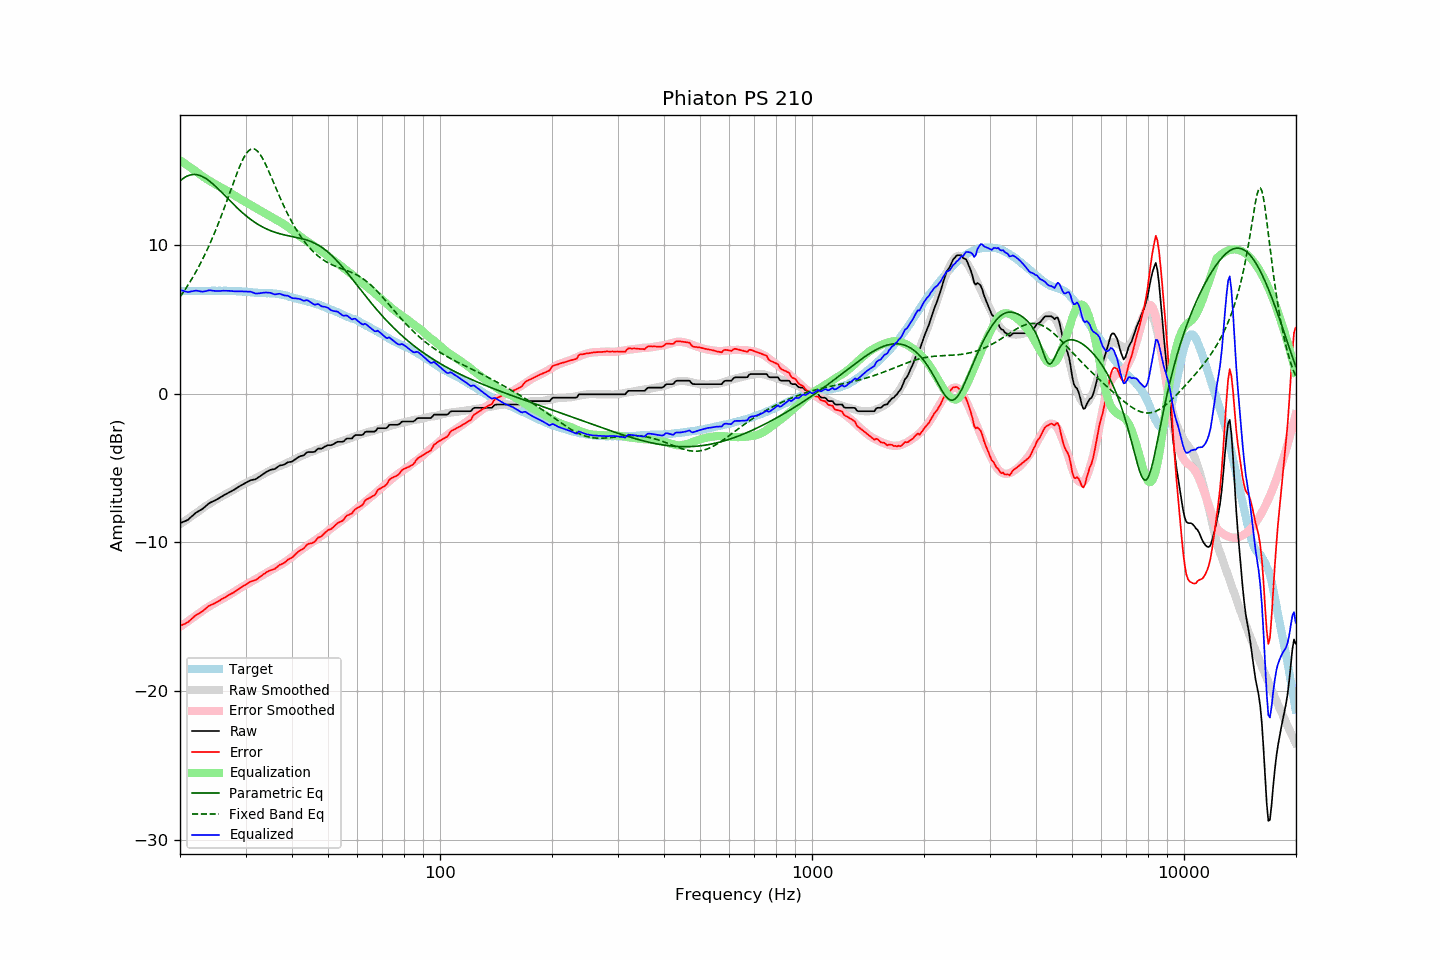

Data behind this chart, as committed beside it:
frequency, raw, error, smoothed, error_smoothed, equalization, parametric_eq, fixed_band_eq, equalized_raw, equalized_smoothed, target
20.00, -8.71, -15.61, -8.77, -15.67, 15.67, 14.27, 6.48, 6.96, 6.90, 6.90
20.20, -8.67, -15.56, -8.70, -15.60, 15.60, 14.37, 6.64, 6.93, 6.90, 6.89
20.40, -8.62, -15.51, -8.63, -15.52, 15.52, 14.45, 6.79, 6.90, 6.89, 6.89
20.61, -8.58, -15.47, -8.56, -15.44, 15.44, 14.52, 6.95, 6.86, 6.89, 6.89
20.81, -8.53, -15.40, -8.48, -15.37, 15.37, 14.58, 7.11, 6.84, 6.88, 6.87
21.02, -8.48, -15.35, -8.41, -15.29, 15.29, 14.63, 7.28, 6.81, 6.88, 6.87
21.23, -8.38, -15.25, -8.34, -15.21, 15.21, 14.67, 7.45, 6.83, 6.88, 6.87
21.44, -8.28, -15.16, -8.26, -15.14, 15.14, 14.69, 7.63, 6.86, 6.88, 6.88
21.66, -8.19, -15.07, -8.19, -15.06, 15.06, 14.71, 7.81, 6.87, 6.88, 6.87
21.87, -8.09, -14.97, -8.11, -14.99, 14.99, 14.71, 8.00, 6.90, 6.87, 6.88
22.09, -8.00, -14.87, -8.04, -14.91, 14.91, 14.70, 8.19, 6.91, 6.87, 6.87
22.31, -7.94, -14.82, -7.96, -14.84, 14.84, 14.69, 8.39, 6.90, 6.87, 6.88
22.54, -7.88, -14.76, -7.88, -14.75, 14.75, 14.66, 8.59, 6.87, 6.88, 6.87
22.76, -7.82, -14.69, -7.80, -14.67, 14.67, 14.62, 8.80, 6.85, 6.88, 6.87
22.99, -7.75, -14.62, -7.71, -14.59, 14.59, 14.57, 9.01, 6.84, 6.88, 6.87
23.22, -7.66, -14.53, -7.64, -14.52, 14.52, 14.51, 9.23, 6.86, 6.88, 6.87
23.45, -7.57, -14.45, -7.56, -14.45, 14.45, 14.45, 9.45, 6.88, 6.88, 6.88
23.69, -7.47, -14.36, -7.49, -14.38, 14.38, 14.38, 9.68, 6.91, 6.89, 6.88
23.92, -7.38, -14.26, -7.42, -14.31, 14.31, 14.30, 9.92, 6.93, 6.89, 6.88
24.16, -7.32, -14.21, -7.36, -14.25, 14.25, 14.21, 10.16, 6.93, 6.89, 6.89
24.40, -7.27, -14.17, -7.29, -14.18, 14.18, 14.12, 10.41, 6.91, 6.89, 6.90
24.65, -7.22, -14.12, -7.22, -14.12, 14.12, 14.02, 10.66, 6.90, 6.90, 6.90
24.89, -7.17, -14.07, -7.16, -14.05, 14.05, 13.93, 10.92, 6.88, 6.90, 6.90
25.14, -7.11, -14.00, -7.09, -13.99, 13.99, 13.82, 11.19, 6.88, 6.90, 6.89
25.39, -7.05, -13.95, -7.03, -13.93, 13.93, 13.72, 11.46, 6.88, 6.90, 6.90
25.65, -6.98, -13.88, -6.97, -13.87, 13.87, 13.61, 11.74, 6.89, 6.90, 6.90
25.91, -6.91, -13.81, -6.91, -13.81, 13.81, 13.50, 12.02, 6.90, 6.90, 6.89
26.16, -6.85, -13.75, -6.86, -13.76, 13.76, 13.39, 12.31, 6.91, 6.90, 6.90
26.43, -6.79, -13.70, -6.80, -13.70, 13.70, 13.28, 12.60, 6.91, 6.90, 6.90
26.69, -6.73, -13.63, -6.74, -13.63, 13.63, 13.17, 12.90, 6.90, 6.90, 6.90
26.96, -6.67, -13.55, -6.68, -13.57, 13.57, 13.06, 13.20, 6.90, 6.89, 6.88
27.23, -6.61, -13.49, -6.61, -13.50, 13.50, 12.95, 13.50, 6.89, 6.89, 6.88
27.50, -6.55, -13.43, -6.55, -13.44, 13.44, 12.84, 13.80, 6.89, 6.89, 6.88
27.77, -6.50, -13.39, -6.49, -13.37, 13.37, 12.73, 14.09, 6.87, 6.88, 6.89
28.05, -6.44, -13.32, -6.42, -13.30, 13.30, 12.63, 14.39, 6.86, 6.88, 6.88
28.33, -6.37, -13.24, -6.36, -13.23, 13.23, 12.52, 14.68, 6.86, 6.88, 6.87
28.62, -6.30, -13.17, -6.29, -13.16, 13.16, 12.42, 14.96, 6.86, 6.87, 6.86
28.90, -6.23, -13.10, -6.23, -13.10, 13.10, 12.32, 15.22, 6.87, 6.86, 6.87
29.19, -6.17, -13.03, -6.17, -13.03, 13.03, 12.22, 15.47, 6.86, 6.86, 6.86
29.48, -6.11, -12.95, -6.12, -12.97, 12.97, 12.13, 15.70, 6.86, 6.85, 6.84
29.78, -6.05, -12.89, -6.06, -12.91, 12.91, 12.03, 15.91, 6.85, 6.84, 6.84
30.08, -5.99, -12.84, -6.01, -12.85, 12.85, 11.94, 16.08, 6.85, 6.83, 6.84
30.38, -5.93, -12.76, -5.96, -12.78, 12.78, 11.86, 16.23, 6.85, 6.82, 6.82
30.68, -5.88, -12.69, -5.91, -12.72, 12.72, 11.77, 16.33, 6.84, 6.81, 6.81
30.99, -5.82, -12.62, -5.86, -12.66, 12.66, 11.69, 16.41, 6.84, 6.80, 6.80
31.30, -5.80, -12.59, -5.80, -12.60, 12.60, 11.61, 16.44, 6.80, 6.79, 6.79
31.61, -5.78, -12.56, -5.75, -12.54, 12.54, 11.54, 16.43, 6.76, 6.79, 6.78
31.93, -5.76, -12.52, -5.69, -12.47, 12.47, 11.46, 16.38, 6.71, 6.78, 6.76
32.24, -5.69, -12.46, -5.64, -12.41, 12.41, 11.40, 16.30, 6.72, 6.77, 6.77
32.57, -5.62, -12.37, -5.58, -12.35, 12.35, 11.33, 16.18, 6.72, 6.76, 6.75
32.89, -5.54, -12.29, -5.53, -12.29, 12.29, 11.27, 16.04, 6.75, 6.76, 6.75
33.22, -5.47, -12.22, -5.47, -12.23, 12.23, 11.21, 15.86, 6.76, 6.75, 6.75
33.55, -5.39, -12.13, -5.41, -12.16, 12.16, 11.15, 15.66, 6.77, 6.75, 6.74
33.89, -5.32, -12.07, -5.35, -12.10, 12.10, 11.10, 15.45, 6.78, 6.75, 6.75
34.23, -5.25, -11.98, -5.29, -12.04, 12.04, 11.04, 15.22, 6.78, 6.74, 6.73
34.57, -5.20, -11.94, -5.23, -11.97, 11.97, 11.00, 14.98, 6.77, 6.74, 6.74
34.92, -5.14, -11.87, -5.18, -11.91, 11.91, 10.95, 14.73, 6.77, 6.73, 6.73
35.27, -5.11, -11.85, -5.12, -11.85, 11.85, 10.91, 14.48, 6.73, 6.73, 6.74
35.62, -5.09, -11.80, -5.06, -11.78, 11.78, 10.87, 14.22, 6.69, 6.72, 6.71
35.97, -5.07, -11.78, -5.01, -11.72, 11.72, 10.83, 13.97, 6.65, 6.71, 6.71
... 635 more rows
